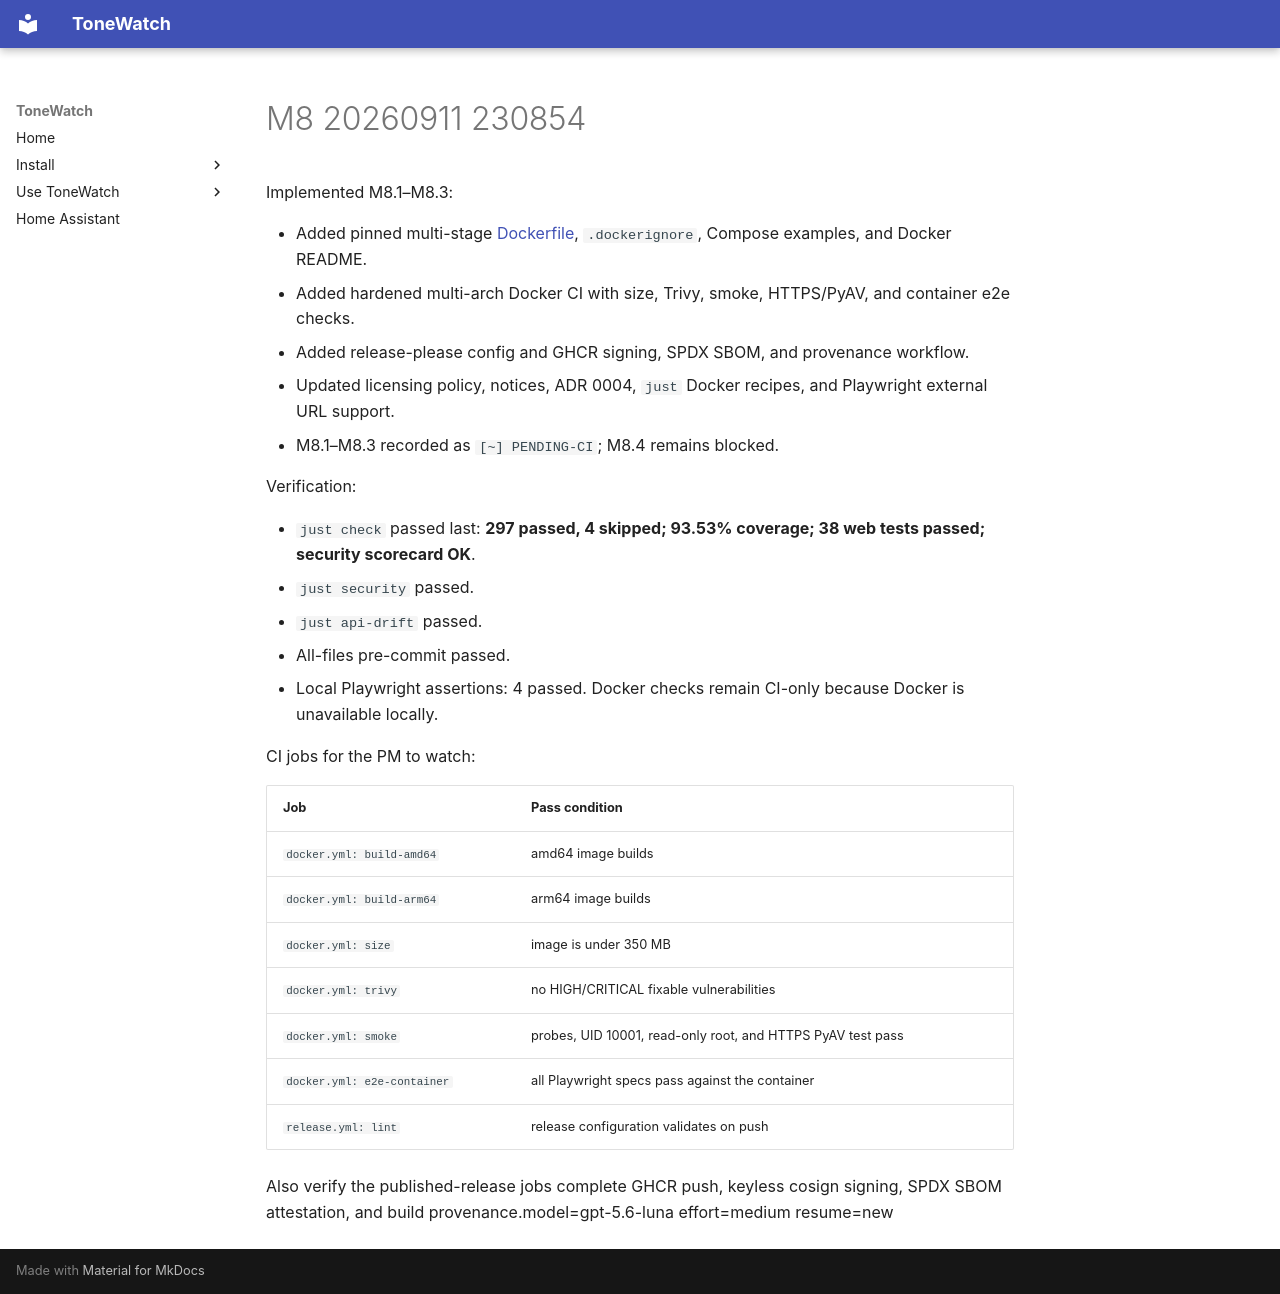

repository: JustBeanie/tonewatch · page: pm/reports/M8-20260911-230854/index.html · generator: mkdocs

Implemented M8.1–M8.3:

- Added pinned multi-stage [Dockerfile](C:/Users/beanie/Documents/Proj/tonewatch/docker/Dockerfile), `.dockerignore`, Compose examples, and Docker README.
- Added hardened multi-arch Docker CI with size, Trivy, smoke, HTTPS/PyAV, and container e2e checks.
- Added release-please config and GHCR signing, SPDX SBOM, and provenance workflow.
- Updated licensing policy, notices, ADR 0004, `just` Docker recipes, and Playwright external URL support.
- M8.1–M8.3 recorded as `[~] PENDING-CI`; M8.4 remains blocked.

Verification:

- `just check` passed last: **297 passed, 4 skipped; 93.53% coverage; 38 web tests passed; security scorecard OK**.
- `just security` passed.
- `just api-drift` passed.
- All-files pre-commit passed.
- Local Playwright assertions: 4 passed. Docker checks remain CI-only because Docker is unavailable locally.

CI jobs for the PM to watch:

| Job | Pass condition |
|---|---|
| `docker.yml: build-amd64` | amd64 image builds |
| `docker.yml: build-arm64` | arm64 image builds |
| `docker.yml: size` | image is under 350 MB |
| `docker.yml: trivy` | no HIGH/CRITICAL fixable vulnerabilities |
| `docker.yml: smoke` | probes, UID 10001, read-only root, and HTTPS PyAV test pass |
| `docker.yml: e2e-container` | all Playwright specs pass against the container |
| `release.yml: lint` | release configuration validates on push |

Also verify the published-release jobs complete GHCR push, keyless cosign signing, SPDX SBOM attestation, and build provenance.model=gpt-5.6-luna effort=medium resume=new
